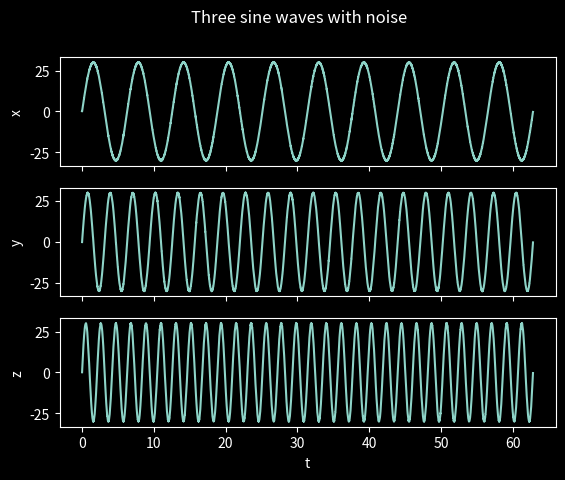

Reproduce this figure in Python.
import numpy as np
import pandas as pd
import matplotlib.pyplot as plt

#create three different sine wave functions with some noise
x = np.linspace(0, 20*np.pi, 10000, endpoint=False) 
y1 = 30 * (np.sin(x)) + np.random.normal(0, 1, size=10000) * 0.1
y2 = 30 * (np.sin(2*x)) + np.random.normal(0, 1, size=10000) * 0.1
y3 = 30 * (np.sin(3*x)) + np.random.normal(0, 1, size=10000) * 0.1

#save data
df = pd.DataFrame({"t": x, "x": y1, "y": y2, "z": y3}) 
df.to_csv("sine_wave.csv", index=False) 

#graph
plt.style.use('dark_background')
fig, (ax1, ax2, ax3) = plt.subplots(3, 1, sharex=True)
ax1.plot(x, y1)
ax1.set_ylabel("x")
ax2.plot(x, y2)
ax2.set_ylabel("y")
ax3.plot(x, y3)
ax3.set_xlabel("t")
ax3.set_ylabel("z")
plt.suptitle("Three sine waves with noise")
# plt.savefig("sine_wave.png")
plt.show() 
